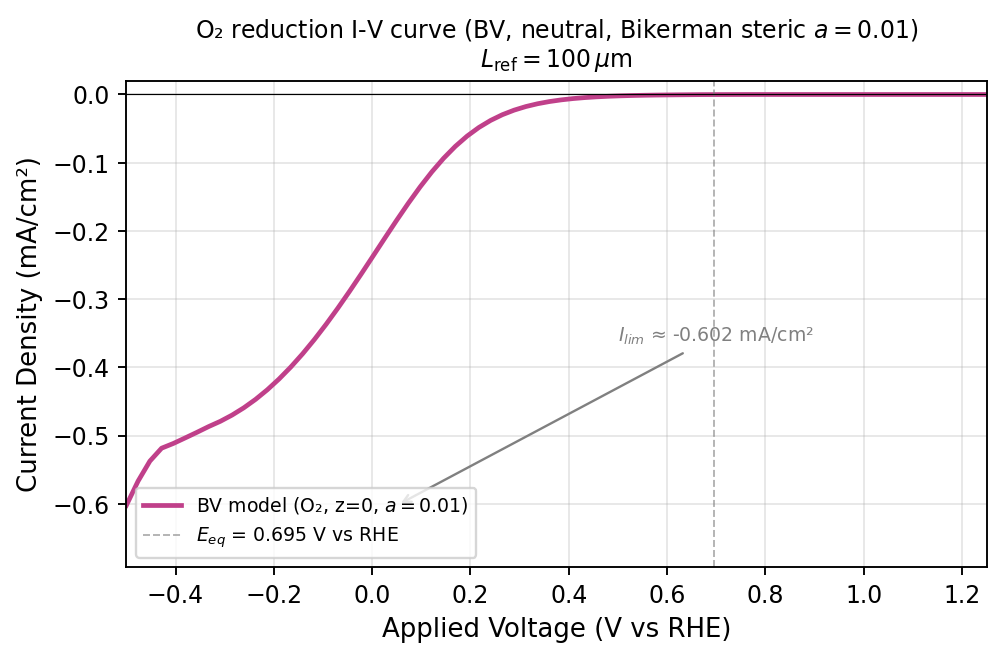

Data behind this chart, as committed beside it:
applied_voltage_v_vs_rhe, peroxide_current_density_mA_cm2, ss_steps, ss_converged
-4.999999999999998890e-01, -6.022588742420662555e-01, 2.000000000000000000e+00, 1.000000000000000000e+00
-4.760999999999998566e-01, -5.665917766209653816e-01, 2.000000000000000000e+00, 1.000000000000000000e+00
-4.521999999999998243e-01, -5.374118053012828522e-01, 2.000000000000000000e+00, 1.000000000000000000e+00
-4.282999999999997920e-01, -5.184245261128704874e-01, 2.000000000000000000e+00, 1.000000000000000000e+00
-4.043999999999997597e-01, -5.114792309635628476e-01, 2.000000000000000000e+00, 1.000000000000000000e+00
-3.804999999999999494e-01, -5.034221535536776981e-01, 2.000000000000000000e+00, 1.000000000000000000e+00
-3.565999999999999170e-01, -4.952378946218476963e-01, 2.000000000000000000e+00, 1.000000000000000000e+00
-3.326999999999998847e-01, -4.867736238456470410e-01, 2.000000000000000000e+00, 1.000000000000000000e+00
-3.087999999999998524e-01, -4.790222071448673735e-01, 3.000000000000000000e+00, 1.000000000000000000e+00
-2.848999999999999311e-01, -4.698748162503311177e-01, 3.000000000000000000e+00, 1.000000000000000000e+00
-2.609999999999997877e-01, -4.591804738447420875e-01, 3.000000000000000000e+00, 1.000000000000000000e+00
-2.370999999999997554e-01, -4.468397663559342536e-01, 3.000000000000000000e+00, 1.000000000000000000e+00
-2.131999999999998341e-01, -4.327560755779410462e-01, 4.000000000000000000e+00, 1.000000000000000000e+00
-1.892999999999998018e-01, -4.169411979794969692e-01, 4.000000000000000000e+00, 1.000000000000000000e+00
-1.653999999999998805e-01, -3.993773771991295241e-01, 4.000000000000000000e+00, 1.000000000000000000e+00
-1.414999999999998481e-01, -3.801102882429641672e-01, 4.000000000000000000e+00, 1.000000000000000000e+00
-1.175999999999999268e-01, -3.592072655189060271e-01, 5.000000000000000000e+00, 1.000000000000000000e+00
-9.369999999999989448e-02, -3.368395832595907358e-01, 5.000000000000000000e+00, 1.000000000000000000e+00
-6.979999999999986215e-02, -3.131650940422410212e-01, 5.000000000000000000e+00, 1.000000000000000000e+00
-4.589999999999994085e-02, -2.884015607388745184e-01, 5.000000000000000000e+00, 1.000000000000000000e+00
-2.199999999999990852e-02, -2.627951266779790518e-01, 6.000000000000000000e+00, 1.000000000000000000e+00
1.900000000000012790e-03, -2.366908551229333635e-01, 6.000000000000000000e+00, 1.000000000000000000e+00
2.580000000000004512e-02, -2.104490920543699295e-01, 6.000000000000000000e+00, 1.000000000000000000e+00
4.970000000000007745e-02, -1.845070867158082883e-01, 6.000000000000000000e+00, 1.000000000000000000e+00
7.360000000000010978e-02, -1.593454544925728411e-01, 7.000000000000000000e+00, 1.000000000000000000e+00
9.750000000000003109e-02, -1.354930260590581359e-01, 7.000000000000000000e+00, 1.000000000000000000e+00
1.214000000000000634e-01, -1.134183293962384570e-01, 7.000000000000000000e+00, 1.000000000000000000e+00
1.453000000000000957e-01, -9.350541802522649437e-02, 7.000000000000000000e+00, 1.000000000000000000e+00
1.692000000000000171e-01, -7.599724810090480176e-02, 7.000000000000000000e+00, 1.000000000000000000e+00
1.931000000000000494e-01, -6.097586040871515872e-02, 7.000000000000000000e+00, 1.000000000000000000e+00
2.170000000000000817e-01, -4.837383667602236648e-02, 7.000000000000000000e+00, 1.000000000000000000e+00
2.409000000000000585e-01, -3.800863814543690294e-02, 7.000000000000000000e+00, 1.000000000000000000e+00
2.648000000000000353e-01, -2.962625470984219314e-02, 7.000000000000000000e+00, 1.000000000000000000e+00
2.887000000000000122e-01, -2.294226329587470414e-02, 7.000000000000000000e+00, 1.000000000000000000e+00
3.126000000000000445e-01, -1.767402570625718067e-02, 6.000000000000000000e+00, 1.000000000000000000e+00
3.365000000000000213e-01, -1.355869913888813408e-02, 6.000000000000000000e+00, 1.000000000000000000e+00
3.603999999999999981e-01, -1.036788968984544458e-02, 6.000000000000000000e+00, 1.000000000000000000e+00
3.843000000000000305e-01, -7.907994140994493645e-03, 6.000000000000000000e+00, 1.000000000000000000e+00
4.082000000000000073e-01, -6.020125031245320002e-03, 5.000000000000000000e+00, 1.000000000000000000e+00
4.320999999999999841e-01, -4.575879414289885094e-03, 5.000000000000000000e+00, 1.000000000000000000e+00
4.560000000000000164e-01, -3.474017413009786344e-03, 5.000000000000000000e+00, 1.000000000000000000e+00
4.798999999999999932e-01, -2.634954415589248460e-03, 5.000000000000000000e+00, 1.000000000000000000e+00
5.038000000000000256e-01, -1.996787713517560441e-03, 5.000000000000000000e+00, 1.000000000000000000e+00
5.276999999999999469e-01, -1.511610832149081884e-03, 4.000000000000000000e+00, 1.000000000000000000e+00
5.515999999999999792e-01, -1.142276216023935080e-03, 4.000000000000000000e+00, 1.000000000000000000e+00
5.755000000000000115e-01, -8.598860342250729981e-04, 4.000000000000000000e+00, 1.000000000000000000e+00
5.993999999999999329e-01, -6.413081148546362657e-04, 4.000000000000000000e+00, 1.000000000000000000e+00
6.232999999999999652e-01, -4.669080459376146971e-04, 4.000000000000000000e+00, 1.000000000000000000e+00
6.471999999999999975e-01, -3.178791512689278548e-04, 5.000000000000000000e+00, 1.000000000000000000e+00
6.710999999999999188e-01, -1.725001885694454776e-04, 5.000000000000000000e+00, 1.000000000000000000e+00
7.643750000000000266e-01, 0.000000000000000000e+00, 0.000000000000000000e+00, 1.000000000000000000e+00
8.337499999999999911e-01, 0.000000000000000000e+00, 0.000000000000000000e+00, 1.000000000000000000e+00
9.031249999999999556e-01, 0.000000000000000000e+00, 0.000000000000000000e+00, 1.000000000000000000e+00
9.724999999999999201e-01, 0.000000000000000000e+00, 0.000000000000000000e+00, 1.000000000000000000e+00
1.041875000000000107e+00, 0.000000000000000000e+00, 0.000000000000000000e+00, 1.000000000000000000e+00
1.111250000000000071e+00, 0.000000000000000000e+00, 0.000000000000000000e+00, 1.000000000000000000e+00
1.180625000000000036e+00, 0.000000000000000000e+00, 0.000000000000000000e+00, 1.000000000000000000e+00
1.250000000000000000e+00, 0.000000000000000000e+00, 0.000000000000000000e+00, 1.000000000000000000e+00
